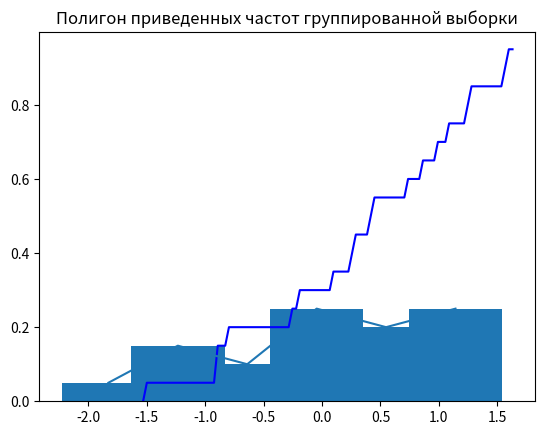

Python code for this plot:
import math
import numpy as np
from matplotlib import pyplot as plt
from math import sqrt

data = [0.41, 1.63, -1.53, -0.2, 0.85, 0.09, 1.54, 0.25, 1.24, -0.26, 1.08, 0.42, -0.92, -0.91, 1.25, -0.82, 0.26, 0.96,
        1.57, 0.72]

print("Исходные данные:")
print(data)
print()

print("Вариационный ряд: ")
print(sorted(data))
print()

print("Экстремальные значения:")
print(f"минимум: {min(data)}, максимум: {max(data)}, размах: {max(data) - min(data)}")
print()

diversity = [(i, data.count(i)) for i in set(data)]
n = len(diversity)
m = sum([i * j for i, j in diversity]) / n
d = sum([((i - m) ** 2) * j for i, j in diversity]) / n
print(f"Выборочное среднее: {m}")
print(f"Выборочная дисперсия: {d}")
print(f"Среднеквадратическое отклонение: {sqrt(d)}")
print(f"Исправленное выборочное среднеквадратичное отклонение: {sqrt(n * d / (n - 1))}")


# Эмпирическая функция распределения
def f(start, end):
    return sum([j for i, j in diversity if start <= i < end]) / n


x = np.linspace(min(data), max(data), 100)
y = [f(min(data), i) for i in x]
plt.plot(x, y, color='blue')
plt.title("Эмпирическая функция распределения")
plt.show()


# Полигон приведенных частот группированной выборки
h = (max(data) - min(data)) / (1 + math.log2(n))
x_start = min(data) - h / 2
x = np.arange(x_start, max(data), h)
y = [f(i, i + h) for i in x]
plt.plot(x, y)
plt.title("Полигон приведенных частот группированной выборки")
plt.show()

# Гистограмма приведенных частот группированной выборки
h = (max(data) - min(data)) / (1 + math.log2(n))
x_start = min(data) - h / 2
x = np.arange(x_start, max(data), h)
y = [f(i, i + h) for i in x]
plt.bar(x, y)
plt.title("Полигон приведенных частот группированной выборки")
plt.show()
